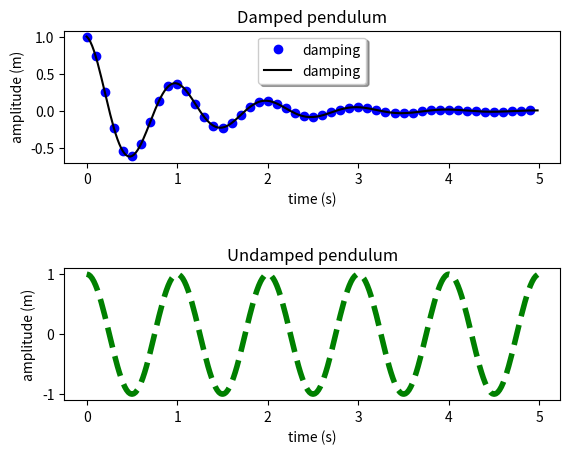

This chart was generated by the following Python code:
# Program 1d: Subplots.
# See Figure 1.15.

import matplotlib.pyplot as plt
import numpy as np

def f(t):
    return np.exp(-t) * np.cos(2*np.pi*t)

t1=np.arange(0.0,5.0,0.1)
t2=np.arange(0.0,5.0,0.02)

plt.figure(1)
plt.subplot(211)  #subplot(num rows,num cols,fig num)
plt.plot(t1,f(t1),'bo',t2,f(t2),'k',label='damping')
plt.xlabel('time (s)')
plt.ylabel('amplitude (m)')
plt.title('Damped pendulum')
legend = plt.legend(loc='upper center',shadow=True)

plt.subplot(212)
plt.plot(t2, np.cos(2*np.pi*t2),'g--',linewidth=4)
plt.xlabel('time (s)')
plt.ylabel('amplitude (m)')
plt.title('Undamped pendulum')
plt.subplots_adjust(hspace=0.8)

plt.show()